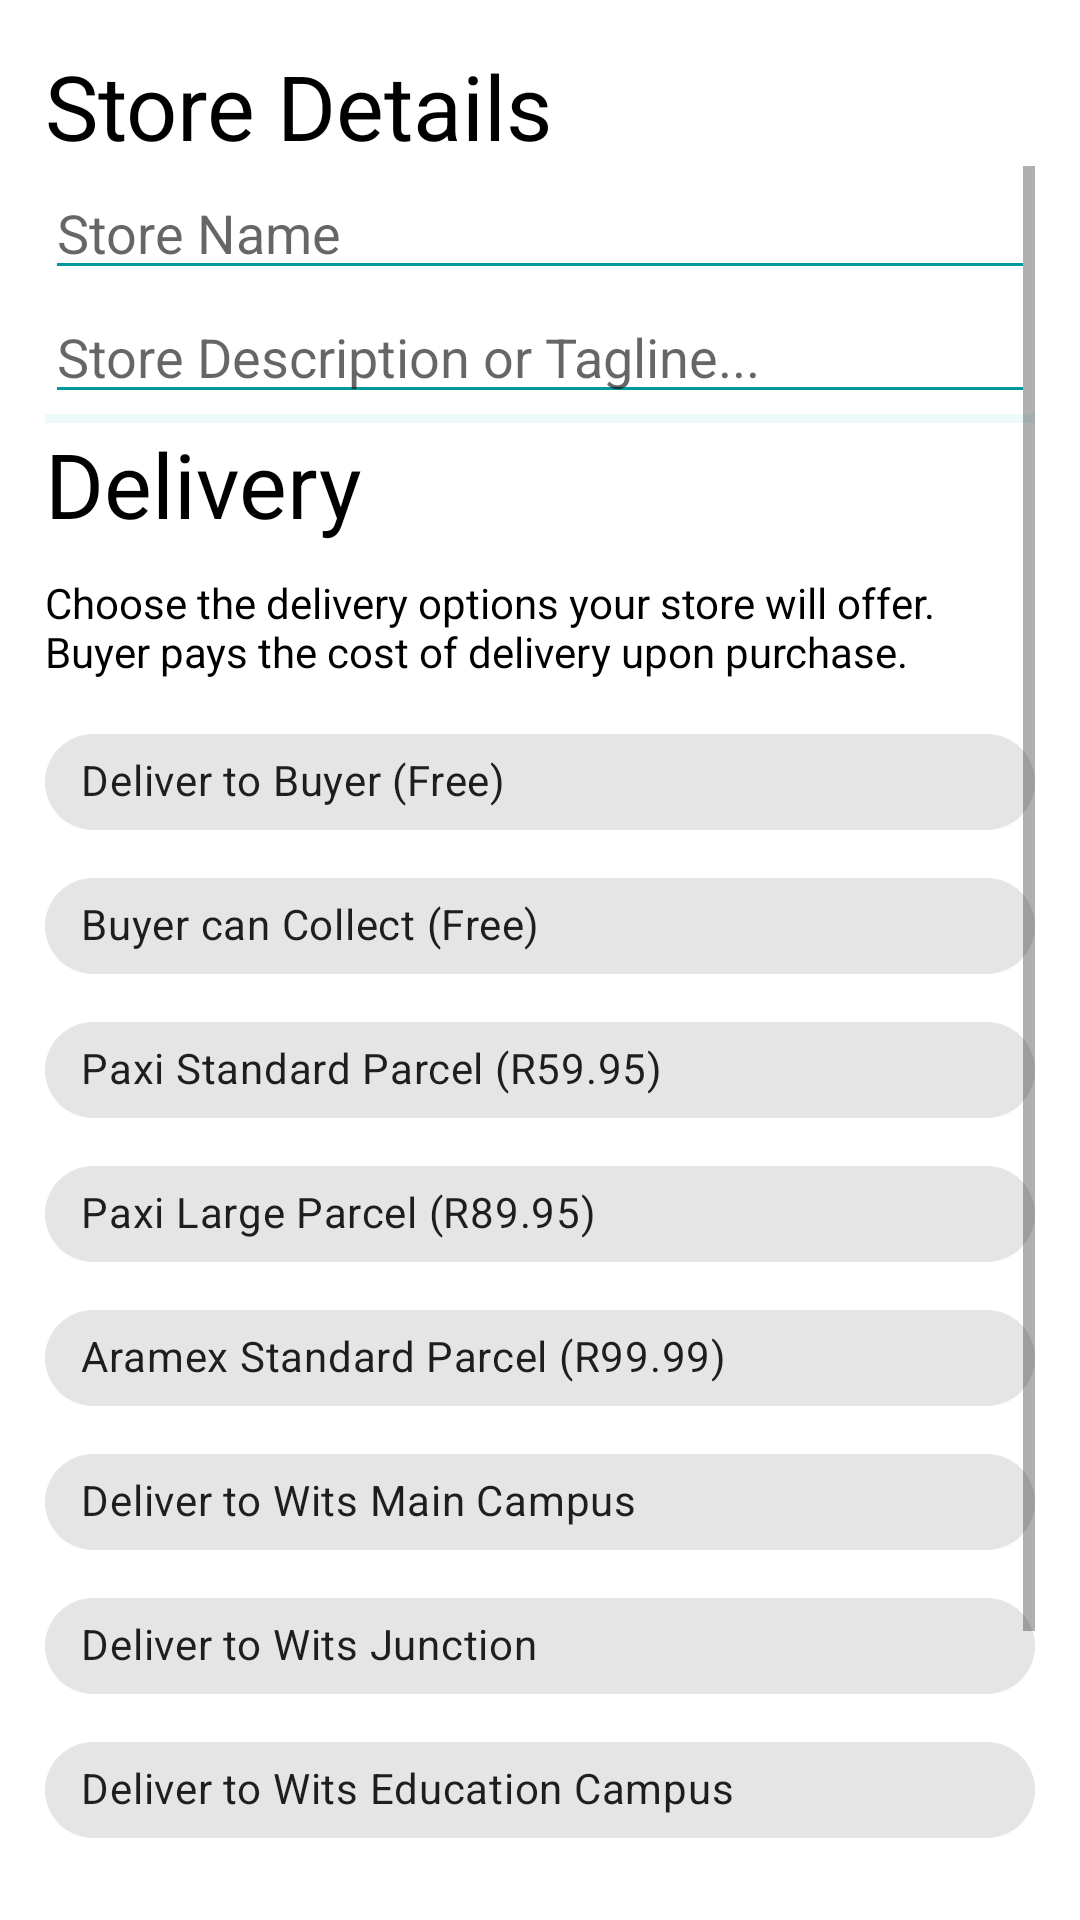

Here is an Android app screen rendered from its layout file. Give the layout XML and the strings, colors and styles it references.
<!-- AndroidManifest.xml: application theme Theme.StudentMarket -->
<!-- res/layout/activity_register_store.xml -->
<?xml version="1.0" encoding="utf-8"?>
<LinearLayout xmlns:android="http://schemas.android.com/apk/res/android"
    xmlns:app="http://schemas.android.com/apk/res-auto"
    xmlns:tools="http://schemas.android.com/tools"
    android:layout_width="match_parent"
    android:layout_height="match_parent"
    android:orientation="vertical"
    tools:context=".RegisterStore"
    android:padding="15dp">


    <TextView
        android:id="@+id/textView61"
        android:layout_width="match_parent"
        android:layout_height="wrap_content"
        android:text="Store Details"
        android:textSize="30sp" />

    <ScrollView
        android:layout_width="match_parent"
        android:layout_height="wrap_content">

        <LinearLayout
            android:layout_width="match_parent"
            android:layout_height="wrap_content"
            android:orientation="vertical" >

            <EditText
                android:id="@+id/storeName_et_rgs"
                android:layout_width="match_parent"
                android:layout_height="wrap_content"
                android:ems="10"
                android:hint="Store Name"
                android:minHeight="25dp"
                android:inputType="text" />

            <EditText
                android:id="@+id/storeDescription_etM_rgs"
                android:layout_width="match_parent"
                android:layout_height="wrap_content"
                android:ems="10"
                android:gravity="start|top"
                android:hint="Store Description or Tagline..."
                android:inputType="textMultiLine" />

            <View
                android:id="@+id/divider4"
                android:layout_width="match_parent"
                android:layout_height="3dp"
                android:background="@color/textBar_teal" />

            <LinearLayout
                android:layout_width="match_parent"
                android:layout_height="wrap_content"
                android:orientation="vertical">

                <TextView
                    android:id="@+id/textView5"
                    android:layout_width="match_parent"
                    android:layout_height="wrap_content"
                    android:text="Delivery"
                    android:textSize="30sp" />

                <TextView
                    android:id="@+id/textView4"
                    android:layout_width="match_parent"
                    android:layout_height="wrap_content"
                    android:layout_marginVertical="10dp"
                    android:text="Choose the delivery options your store will offer. Buyer pays the cost of delivery upon purchase." />

                <com.google.android.material.chip.Chip
                    android:id="@+id/deliverToBuyer_chip_rgs"
                    android:layout_width="match_parent"
                    android:layout_height="wrap_content"
                    android:text="Deliver to Buyer (Free)"
                    android:checkable="true"
                    app:chipIcon="@drawable/icon_map_marker"
                    app:checkedIconTint="@color/primary_teal"/>

                <com.google.android.material.chip.Chip
                    android:id="@+id/buyerCanCollect_chip_rgs"
                    android:layout_width="match_parent"
                    android:layout_height="wrap_content"
                    android:text="Buyer can Collect (Free)"
                    android:checkable="true"
                    app:chipIcon="@drawable/icon_map_marker"
                    app:checkedIconTint="@color/primary_teal"/>

                <com.google.android.material.chip.Chip
                    android:id="@+id/paxiStandard_chip_rgs"
                    android:layout_width="match_parent"
                    android:layout_height="wrap_content"
                    android:text="Paxi Standard Parcel (R59.95)"
                    android:checkable="true"
                    app:chipIcon="@drawable/icon_map_marker"
                    app:checkedIconTint="@color/primary_teal"/>

                <com.google.android.material.chip.Chip
                    android:id="@+id/paxiLarge_chip_rgs"
                    android:layout_width="match_parent"
                    android:layout_height="wrap_content"
                    android:text="Paxi Large Parcel (R89.95)"
                    android:checkable="true"
                    app:chipIcon="@drawable/icon_map_marker"
                    app:checkedIconTint="@color/primary_teal"/>


                <com.google.android.material.chip.Chip
                    android:id="@+id/amarex_chip_rgs"
                    android:layout_width="match_parent"
                    android:layout_height="wrap_content"
                    android:text="Aramex Standard Parcel (R99.99)"
                    android:checkable="true"
                    app:chipIcon="@drawable/icon_map_marker"
                    app:checkedIconTint="@color/primary_teal"/>

                <com.google.android.material.chip.Chip
                    android:id="@+id/mainCampus_chip_rgs"
                    android:layout_width="match_parent"
                    android:layout_height="wrap_content"
                    android:text="Deliver to Wits Main Campus"
                    android:checkable="true"
                    app:chipIcon="@drawable/icon_map_marker"
                    app:checkedIconTint="@color/primary_teal"/>

                <com.google.android.material.chip.Chip
                    android:id="@+id/junction_chip_rgs"
                    android:layout_width="match_parent"
                    android:layout_height="wrap_content"
                    android:text="Deliver to Wits Junction"
                    android:checkable="true"
                    app:chipIcon="@drawable/icon_map_marker"
                    app:checkedIconTint="@color/primary_teal"/>

                <com.google.android.material.chip.Chip
                    android:id="@+id/deducation_chip_rgs"
                    android:layout_width="match_parent"
                    android:layout_height="wrap_content"
                    android:text="Deliver to Wits Education Campus"
                    android:checkable="true"
                    app:chipIcon="@drawable/icon_map_marker"
                    app:checkedIconTint="@color/primary_teal"/>

                <com.google.android.material.chip.Chip
                    android:id="@+id/eoh_chip_rgs"
                    android:layout_width="match_parent"
                    android:layout_height="wrap_content"
                    android:text="Deliver to Wits EOH Residence"
                    android:checkable="true"
                    app:chipIcon="@drawable/icon_map_marker"
                    app:checkedIconTint="@color/primary_teal"/>


            </LinearLayout>

            <View
                android:id="@+id/divider3"
                android:layout_width="match_parent"
                android:layout_height="3dp"
                android:background="@color/textBar_teal" />

           

            <Button
                android:id="@+id/registerStore_btn_rgs"
                android:layout_width="wrap_content"
                android:layout_height="wrap_content"
                android:layout_gravity="center"
                android:text="Register Store" />
        </LinearLayout>
    </ScrollView>

</LinearLayout>
<!-- resources referenced by this layout -->
<resources>
  <color name="primary_teal">#03989E</color>
  <color name="textBar_teal">#ECFAFA</color>
  <style name="Theme.StudentMarket" parent="Theme.MaterialComponents.DayNight.DarkActionBar">
          
          <item name="colorPrimary">@color/primary_teal</item>
          <item name="colorPrimaryVariant">@color/primary_teal</item>
          <item name="colorOnPrimary">@color/white</item>
          
          <item name="colorSecondary">@color/textBar_teal</item>
          <item name="colorSecondaryVariant">@color/rating_star</item>
          <item name="colorOnSecondary">@color/black</item>
          
          <item name="android:statusBarColor" tools:targetApi="l">?attr/colorPrimaryVariant</item>
          
  
          
          <item name="materialButtonStyle">@style/buttonStyle</item>
  
          
          <item name="editTextStyle">@style/editTextStyle</item>
  
          
          <item name="bottomNavigationStyle">@style/Widget.App.BottomNavigationView</item>
  
          
          <item name="materialCardViewStyle">@style/productCard</item>
          <item name="cardViewStyle">@style/productCard</item>
  
          
          <item name="android:textViewStyle">@style/textStyle</item>
  
          <item name="android:imageButtonStyle">@style/imageButtonStyle</item>
  
  
  
      </style>
  <color name="white">#FFFFFFFF</color>
  <color name="rating_star">#C8E4E5</color>
  <color name="black">#FF000000</color>
  <style name="buttonStyle" parent="Widget.MaterialComponents.Button.OutlinedButton">
          
          <item name="android:colorPressedHighlight">@color/textBar_teal</item>
          <item name="cornerRadius">10dp</item>
          <item name="android:textColor">@color/black</item>
          <item name="strokeWidth">1dp</item>
          <item name="strokeColor">@color/primary_teal</item>
          <item name="android:backgroundTint">@color/primary_teal</item>
      </style>
  <style name="editTextStyle" parent="Widget.AppCompat.EditText">
          <item name="backgroundTint">@color/primary_teal</item>
           TODO come and fix background color omg
          <item name="android:width">356dp</item>
      </style>
  <style name="Widget.App.BottomNavigationView" parent="Widget.MaterialComponents.BottomNavigationView.Colored">
          <item name="materialThemeOverlay">@style/ThemeOverlay.App.BottomNavigationView</item>
      </style>
  <style name="productCard" parent="Widget.MaterialComponents.CardView">
          <item name="cardBackgroundColor">@color/white</item>
          <item name="cardElevation">10dp</item>
          <item name="cardForegroundColor">@null</item>
          <item name="cardPreventCornerOverlap">true</item>
          <item name="android:shadowColor">@color/primary_teal</item>
          <item name="strokeColor">@color/product_bg</item>
          <item name="strokeWidth">1dp</item>
          <item name="cardCornerRadius">15dp</item>
          <item name="background">@drawable/stroke_color</item>
  
      </style>
  <style name="textStyle" parent="Widget.AppCompat.TextView">
          <item name="android:textColor">@color/black</item>
      </style>
  <style name="imageButtonStyle" parent="Widget.AppCompat.ImageButton">
          <item name="background">@color/primary_teal</item>
          <item name="endIconTint">@color/primary_teal</item>
      </style>
  <style name="ThemeOverlay.App.BottomNavigationView" parent="">
          <item name="colorPrimary">@color/white</item>
          <item name="colorOnPrimary">@color/primary_teal</item>
          <item name="menu">@menu/navigation_bar</item>
      </style>
  <color name="product_bg">#C8E4E5</color>
  <!-- drawable stroke_color (drawable) -->
  <?xml version="1.0" encoding="utf-8"?>
  <selector xmlns:android="http://schemas.android.com/apk/res/android">
  
      <item android:color="?attr/colorPrimary" android:state_checked="true"/>
      <item android:alpha="0.12" android:color="?attr/colorOnSurface"
          android:state_checked="false"/>
  </selector>
</resources>
